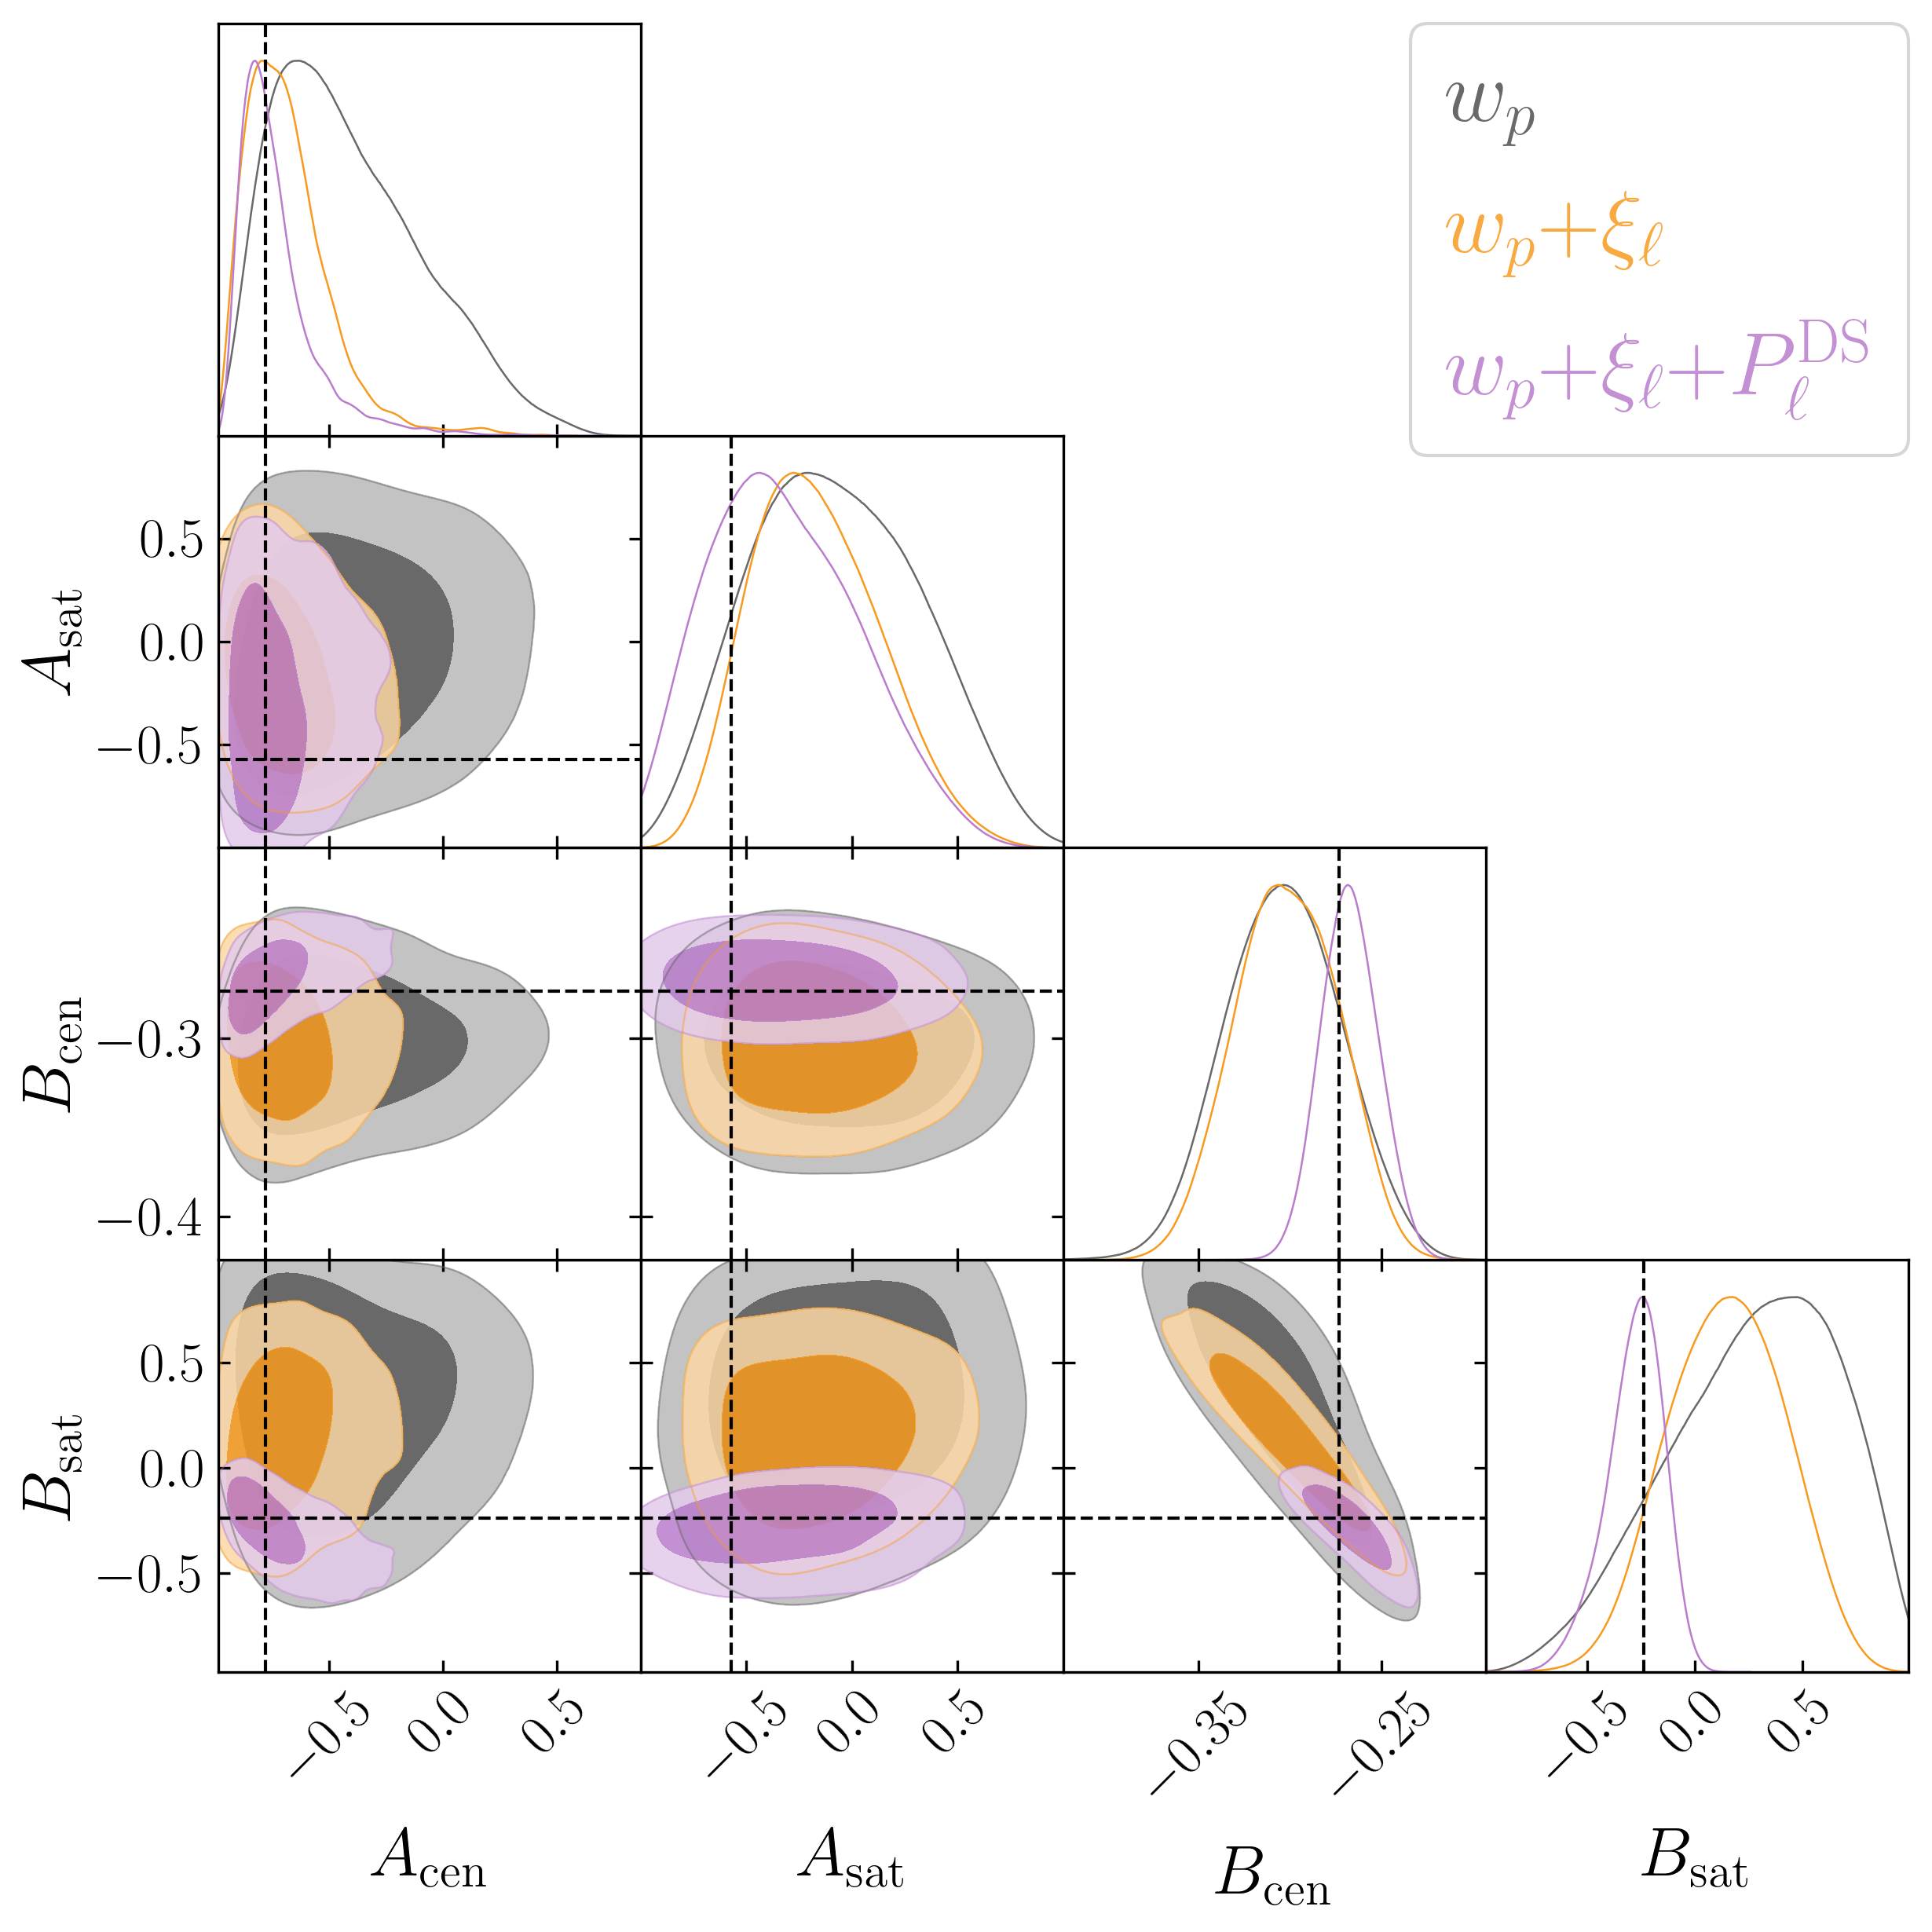

Write Python code to recreate this figure.
import matplotlib.pyplot as plt
from pathlib import Path
from getdist import plots, MCSamples, loadMCSamples
from sunbird.inference.samples import Chain
import numpy as np

plt.rc('text', usetex=True)
plt.rc('font', family='serif')

labels_stats = {
    'wp': r'$\textrm{Galaxy } w_p$',
    'dsc_conf': 'Density-split',
    'dsc_conf_cross': 'Density-split (CCF)',
    'tpcf': 'Galaxy 2PCF',
    'number_density+tpcf': 'nbar + Galaxy 2PCF',
    'tpcf+dsc_conf': 'Galaxy 2PCF + DSC',
}


chains = []

legend_labels = []

# params = ['logM_cut', 'logM_1', 'sigma', 'kappa', 'alpha']
# params = ['omega_cdm', 'sigma8_m', 'n_s', 'logM_cut', 'logM_1', 'sigma', 'kappa', 'alpha']
# params = ['Omega_m', 'h']
params = ['A_cen', 'A_sat', 'B_cen', 'B_sat']

data_dir = f'/global/cfs/cdirs/desicollab/users/epaillas/acm/fits_emc/abacus/mar24/c000_hod030/LCDM/'
data_fn = Path(data_dir) / f"chain_number_density+corrected_wp.npy"
chain = Chain.load(data_fn)
samples = Chain.to_getdist(chain, add_derived=False)
chains.append(samples)
legend_labels.append(r'$w_p$')

data_dir = f'/global/cfs/cdirs/desicollab/users/epaillas/acm/fits_emc/abacus/mar24/c000_hod030/LCDM/'
data_fn = Path(data_dir) / f"chain_number_density+corrected_wp+tpcf.npy"
chain = Chain.load(data_fn)
samples = Chain.to_getdist(chain, add_derived=False)
chains.append(samples)
legend_labels.append(r'$w_p$+$\xi_\ell$')

data_dir = f'/global/cfs/cdirs/desicollab/users/epaillas/acm/fits_emc/abacus/mar24/c000_hod030/LCDM/'
data_fn = Path(data_dir) / f"chain_number_density+corrected_wp+tpcf+dsc_pk.npy"
chain = Chain.load(data_fn)
samples = Chain.to_getdist(chain, add_derived=False)
chains.append(samples)
legend_labels.append(r'$w_p$+$\xi_\ell$+$P^{\rm DS}_\ell$')

# data_dir = f'/global/cfs/cdirs/desicollab/users/epaillas/acm/fits_emc/abacus/mar24/c000_hod030/LCDM/'
# data_fn = Path(data_dir) / f"chain_number_density+corrected_wp+tpcf+bk.npy"
# chain = Chain.load(data_fn)
# samples = Chain.to_getdist(chain, add_derived=False)
# chains.append(samples)
# legend_labels.append(r'$w_p$+$\xi_\ell$+$B_\ell$')


markers = chain.markers
    
g = plots.get_subplot_plotter()
g.settings.constrained_layout = True
g.settings.axis_marker_lw = 1.0
g.settings.axis_marker_ls = "--"
g.settings.title_limit_labels = False
g.settings.axis_marker_color = "k"
g.settings.legend_colored_text = True
g.settings.figure_legend_frame = True
g.settings.linewidth_contour = 1.0
g.settings.legend_fontsize = 30
g.settings.axes_fontsize = 20
g.settings.axes_labelsize = 24
g.settings.axis_tick_x_rotation = 45
g.settings.axis_tick_max_labels = 6
g.settings.solid_colors = ['#4165c0', '#e770a2', '#5ac3be', '#696969', '#f79a1e', '#ba7dcd'][::-1]
g.settings.line_styles = g.settings.solid_colors

g.triangle_plot(
    roots=chains,
    legend_labels=legend_labels,
    markers=markers,
    params=params,
    filled=True,
    legend_loc='upper right',
    # filled=[True, False, False],
    # title_limit=1,
    # params=['logM_cut', 'logM_1', 'sigma', 'kappa', 'alpha']
    # legend_labels=stats
)


plt.savefig('galaxy_halo_connection.png', dpi=300, bbox_inches='tight')
plt.savefig('galaxy_halo_connection.pdf', bbox_inches='tight')